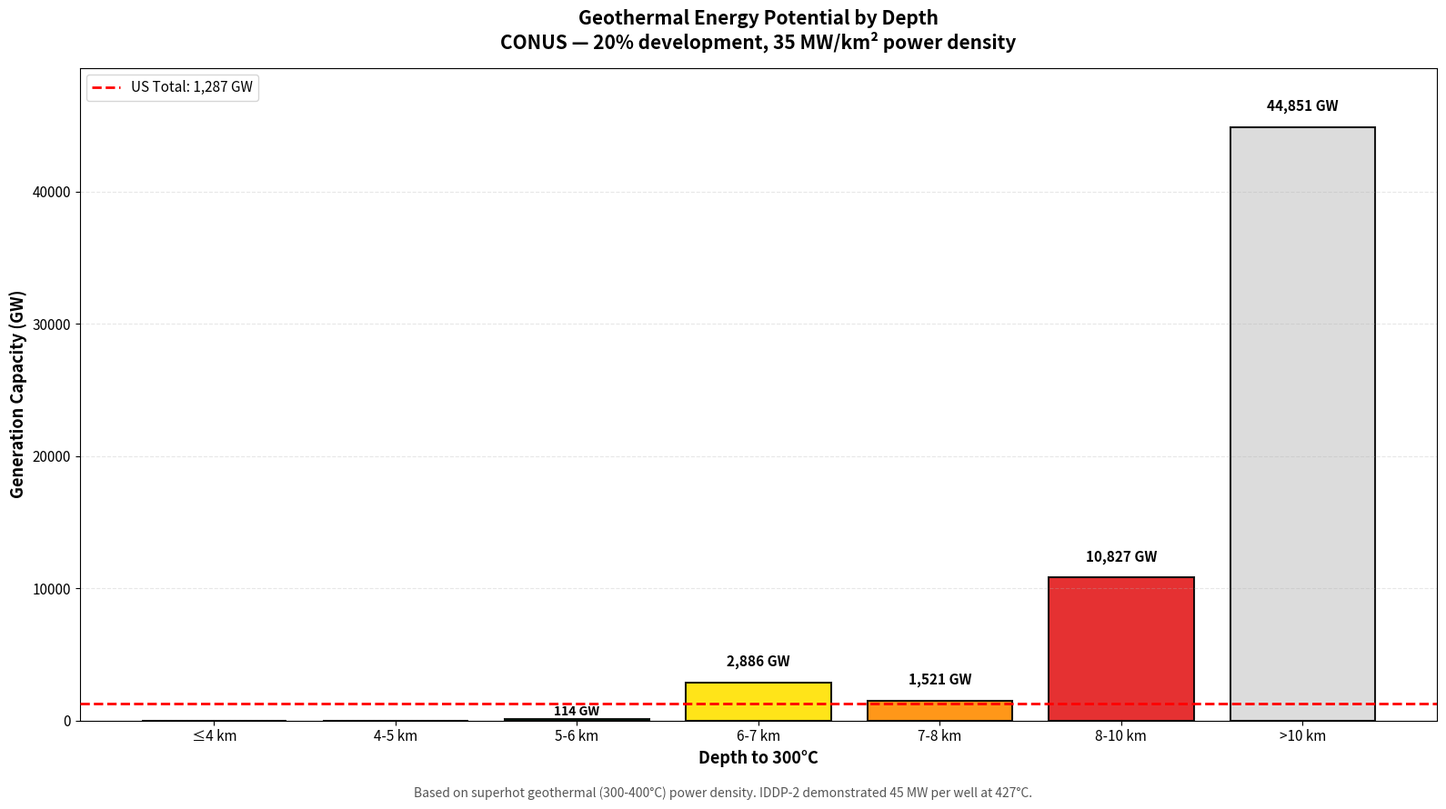

Reproduce this figure in Python. (Note: this script raises an exception after producing the figure.)
#!/usr/bin/env python3
"""
Energy generation visualizations - EXACT bins matching original analysis.
"""
import matplotlib.pyplot as plt
import numpy as np
from pathlib import Path

PLOT_DIR = Path("plots")

# EXACT color scheme from original maps - DO NOT CHANGE
COLORS = {
    "≤4 km": "#08306B",
    "4-5 km": "#2171B5",
    "5-6 km": "#00B050",
    "6-7 km": "#FFE100",
    "7-8 km": "#FF8C00",
    "8-10 km": "#E31A1C",
    ">10 km": "#D9D9D9"
}

# Data - INDIVIDUAL bins, not cumulative (updated Sep 15 2026)
BINS = ["≤4 km", "4-5 km", "5-6 km", "6-7 km", "7-8 km", "8-10 km", ">10 km"]
AREA_KM2 = [0, 46, 16285, 412296, 217321, 1546782, 6407277]
CAPACITY_GW = [0, 0.3, 114, 2886, 1521, 10827, 44851]

def create_capacity_by_bin_chart():
    """Bar chart showing capacity for each individual depth bin."""
    fig, ax = plt.subplots(figsize=(16, 9))

    x_pos = np.arange(len(BINS))
    colors = [COLORS[b] for b in BINS]

    bars = ax.bar(x_pos, CAPACITY_GW, color=colors, edgecolor='black',
                   linewidth=1.5, alpha=0.9)

    # Add values on bars
    for i, (bar, cap) in enumerate(zip(bars, CAPACITY_GW)):
        if cap > 500:
            ax.text(bar.get_x() + bar.get_width()/2., cap + 1000,
                    f'{cap:,.0f} GW', ha='center', va='bottom',
                    fontsize=11, fontweight='bold')
        elif cap > 10:
            ax.text(bar.get_x() + bar.get_width()/2., cap + 50,
                    f'{cap:.0f} GW', ha='center', va='bottom',
                    fontsize=10, fontweight='bold')

    # US total reference line
    us_total = 1287
    ax.axhline(y=us_total, color='red', linestyle='--', linewidth=2,
               label=f'US Total: {us_total:,} GW', zorder=5)

    ax.set_ylabel('Generation Capacity (GW)', fontsize=13, fontweight='bold')
    ax.set_xlabel('Depth to 300°C', fontsize=13, fontweight='bold')
    ax.set_title('Geothermal Energy Potential by Depth\nCONUS — 20% development, 35 MW/km² power density',
                 fontsize=15, fontweight='bold', pad=15)
    ax.set_xticks(x_pos)
    ax.set_xticklabels(BINS, fontsize=11)
    ax.tick_params(axis='y', labelsize=11)
    ax.set_ylim(0, max(CAPACITY_GW) * 1.1)
    ax.legend(fontsize=11, loc='upper left')
    ax.grid(axis='y', alpha=0.3, linestyle='--')

    fig.text(0.5, 0.02,
             'Based on superhot geothermal (300-400°C) power density. IDDP-2 demonstrated 45 MW per well at 427°C.',
             ha='center', fontsize=10, style='italic', color='#555')

    plt.tight_layout(rect=[0, 0.04, 1, 1])
    out = PLOT_DIR / "energy_by_depth_bin.png"
    plt.savefig(out, dpi=200, bbox_inches='tight', facecolor='white')
    plt.close()
    print(f"✅ {out}")

# NOTE: create_area_and_capacity_chart() function removed
# geothermal_metrics_by_depth.png is now generated by create_combined_metrics_plot.py
# which creates a single annotated plot instead of side-by-side panels

def main():
    print("Creating energy visualizations with exact bins...")
    create_capacity_by_bin_chart()
    print("Done")
    print("\nNote: For geothermal_metrics_by_depth.png, run: python create_combined_metrics_plot.py")

if __name__ == "__main__":
    main()
